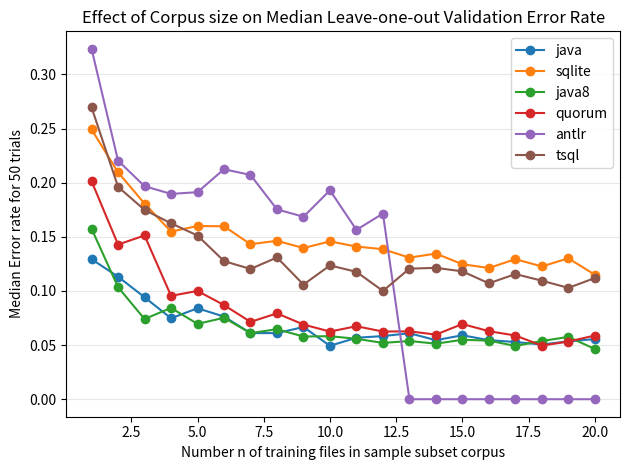

Generate this figure with matplotlib: (Note: this script raises an exception after producing the figure.)
#
# AUTO-GENERATED FILE. DO NOT EDIT
# CodeBuff 1.4.12 'Wed May 11 16:22:16 PDT 2016'
#
import matplotlib.pyplot as plt

fig = plt.figure()
ax = plt.subplot(111)
N = 20
sizes = range(1,N+1)
java = [0.12931034,0.11320951,0.09417902,0.07476635,0.084,0.07633588,0.061068702,0.061068702,0.06666667,0.049335863,0.05676856,0.05831904,0.0609375,0.054545455,0.059051305,0.054545455,0.05284553,0.050522648,0.053435113,0.055555556]
ax.plot(sizes, java, label="java", marker='o')
sqlite = [0.24915825,0.20958084,0.18072289,0.15482503,0.16,0.15974441,0.14319248,0.14633028,0.1396648,0.14578006,0.14102565,0.13857678,0.1307847,0.13452189,0.12468828,0.121212125,0.12935324,0.12264808,0.13015874,0.114982575]
ax.plot(sizes, sqlite, label="sqlite", marker='o')
java8 = [0.1574074,0.10348707,0.074074075,0.084337346,0.069584735,0.07522567,0.061068702,0.06465899,0.057894737,0.058224164,0.055801593,0.052,0.05376344,0.051282052,0.054915857,0.05412371,0.049183894,0.05376344,0.057573073,0.046403714]
ax.plot(sizes, java8, label="java8", marker='o')
quorum = [0.20141342,0.14285715,0.15126051,0.09550562,0.1,0.08695652,0.071428575,0.07930259,0.06896552,0.0625,0.06741573,0.0625,0.06271777,0.059679765,0.06947891,0.06282722,0.05882353,0.04950495,0.05327869,0.05882353]
ax.plot(sizes, quorum, label="quorum", marker='o')
antlr = [0.32365146,0.22037107,0.19678217,0.18965517,0.1912471,0.21245421,0.2071651,0.17538829,0.16853933,0.19294377,0.15642458,0.171497,0.0,0.0,0.0,0.0,0.0,0.0,0.0,0.0]
ax.plot(sizes, antlr, label="antlr", marker='o')
tsql = [0.26956925,0.19620253,0.1748879,0.1625,0.15120968,0.12757201,0.12029289,0.13095239,0.105882354,0.12358572,0.11764706,0.1,0.12062257,0.12133891,0.11811024,0.107038125,0.11557789,0.10948396,0.10283688,0.111929305]
ax.plot(sizes, tsql, label="tsql", marker='o')

ax.yaxis.grid(True, linestyle='-', which='major', color='lightgrey', alpha=0.5)
ax.set_xlabel("Number n of training files in sample subset corpus")
ax.set_ylabel("Median Error rate for 50 trials")
ax.set_title("Effect of Corpus size on Median Leave-one-out Validation Error Rate")
plt.legend()
plt.tight_layout()
fig.savefig('images/subset_validator.pdf', format='pdf')
plt.show()
